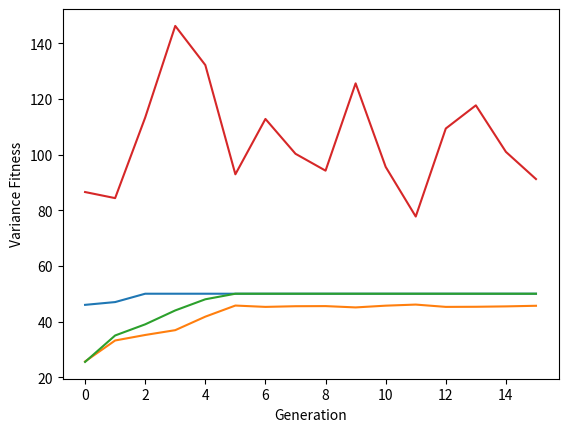

Here is the Python script that generated this plot:
import random
from operator import attrgetter
import time
from datetime import timedelta
import matplotlib.pyplot as plt
import statistics

items = 10
capacity = 25
WEIGHTS = [4, 5, 7, 4, 3, 3, 7, 2, 8, 9]
PROFIT = [3, 1, 12, 6, 5, 11, 15, 6, 9, 4]
x=[]
y_best_fitness=[]
y_mean_fitness=[]
y_median_fitness=[]
y_variance_fitness=[]


def plot(x, y, x_label, y_label):
    plt.plot(x, y)
    plt.xlabel(x_label)
    plt.ylabel(y_label)
    plt.show()
    
def get_random_population(population_size):
    '''
    This function generates random population after the unfit individuals are removed.
    This is done so that the population size remains constant every generation.
    :param population_size:
    :return: a list of population
    '''
    population = []
    i = 0
    while i < population_size:
        ind = Individual(Individual.generate_random_chromosome(items))
        if (ind.total_weight > capacity or ind.chromosome in population):
            i -= 1
        else:
            population.append(ind)
        i += 1
    return population

class Individual:
    @classmethod
    def generate_random_chromosome(cls, length):
        '''
        This is a class method: means no need to create object
        to call this function.

        :param length:
        :return: an individual with random 0s and 1s
        '''
        new_chromosome = ""
        for i in range(length):
            new_chromosome += str(random.randint(0,1))
        return new_chromosome

    def __init__(self, chromosome):
        self.chromosome = chromosome
        self.total_weight = self.calculate_capacity()
        self.fitness = self.calculate_fitness()

    def calculate_capacity(self):
        # Calculates capacity of the individual. Checks for 1s and sunms the weights
        # of that element.
        individual_weight = 0
        for i in range(len(self.chromosome)):
            if self.chromosome[i] == "1":
                individual_weight += WEIGHTS[i]
        return individual_weight
    
    def calculate_fitness(self):
        '''
        A fitness function which will calculate fitness of the individual.
        It just returns the profit of the 0-1 knapsack.
        '''        
        fitness_score = 0
        for i in range(len(self.chromosome)):
            if self.chromosome[i] == "1":
                fitness_score += PROFIT[i]
        return fitness_score

    def bit_flip_mutation(self):
        # Bit flip mutation is a type of mutation.
        pos = []
        pos_len = random.randint(1, len(self.chromosome))
        new_chromosome = self.chromosome
        for i in range(pos_len):
            p = random.randint(0, len(self.chromosome)-1)
            while(p in pos):
                p = random.randint(0, len(self.chromosome)-1)
            pos.append(p)
        for i in pos:
            mutated_bit = "1"
            if (self.chromosome[i] == "1"):
                mutated_bit = "0"
            #print("Pos:", i, " mutated to ", mutated_bit)
            new_chromosome = new_chromosome[0:i]+mutated_bit+new_chromosome[i+1:len(self.chromosome)]
        return new_chromosome

    def one_point_crossover(self, parent2):
        pos = random.randint(1, len(self.chromosome)-1)
        new_chromosome = ""
        new_chromosome += self.chromosome[0:pos]
        new_chromosome += parent2.chromosome[pos:len(self.chromosome)]
        return new_chromosome

    def uniform_crossover(self, parent2):
        new_chromosome = self.chromosome
        for i in range(len(self.chromosome)):
            probability = random.randint(0, 1)  # To get 50-50 probability
            if (probability == 0):
                new_chromosome = new_chromosome[0:i]+parent2.chromosome[i]+new_chromosome[i+1:len(self.chromosome)]
        return new_chromosome

if __name__ == '__main__':
    generation = 0
    bits = items
    population_size = 100
    population = get_random_population(population_size)
    while(generation <= 15):
        x.append(generation)
        # Removing individuals that exceeds the capacity.
        new_population = []
        for i in range(len(population)):
            if population[i].total_weight <= capacity:
                new_population.append(population[i])
        population = new_population
        # Adding random individuals if population size changed:
        if (len(population) != population_size):
            for i in range(population_size - len(population)):
                new_pop = Individual(Individual.generate_random_chromosome(bits))
                while(new_pop.total_weight > capacity):
                    new_pop = Individual(Individual.generate_random_chromosome(bits))
                population.append(new_pop)

        population.sort(key=attrgetter('fitness'))
        population.reverse()
         
        fitnesses = []
        for i in range(population_size):
            print(population[i].chromosome, population[i].total_weight, population[i].fitness)
            fitnesses.append(population[i].fitness)          
            
        print("Generation: ", generation)
        print("Best Fitness: ", population[0].chromosome, population[0].fitness)
        y_best_fitness.append(population[0].fitness)
        y_mean_fitness.append(statistics.mean(fitnesses))
        y_median_fitness.append(statistics.median(fitnesses))
        y_variance_fitness.append(statistics.variance(fitnesses))
        #print("Capacity: ", population[0].total_weight)
        #print("Population length: ", len(population))
        print("==============================================================")

        #del (population[len(population) - 2:len(population)]) # Delete last 2 individuals in a population
        new_population = []
        # Crossover operation for first 80% individuals in the population
        for i in range(int((0.8 * population_size) / 4)):
            p = Individual(population[i].one_point_crossover(population[i+1]))
            new_population.append(p)
            p = Individual(population[i].uniform_crossover(population[i+1]))
            new_population.append(p)
            p = Individual(population[i+1].uniform_crossover(population[i]))
            new_population.append(p)
            p = Individual(population[i+1].one_point_crossover(population[i]))
            new_population.append(p)
        # Mutation operation for last 20% individuals in the population
        for i in range(int((0.8 * population_size) / 4) + 1, int((0.8 * population_size) / 4) + 1 + int(0.2 * population_size)):
            p = Individual(population[i].bit_flip_mutation())
            new_population.append(p)
        population = new_population
        generation += 1
    plot(x, y_best_fitness, "Generation", "Fitness")
    plot(x, y_mean_fitness, "Generation", "Mean Fitness")
    plot(x, y_median_fitness, "Generation", "Median Fitness")
    plot(x, y_variance_fitness, "Generation", "Variance Fitness")